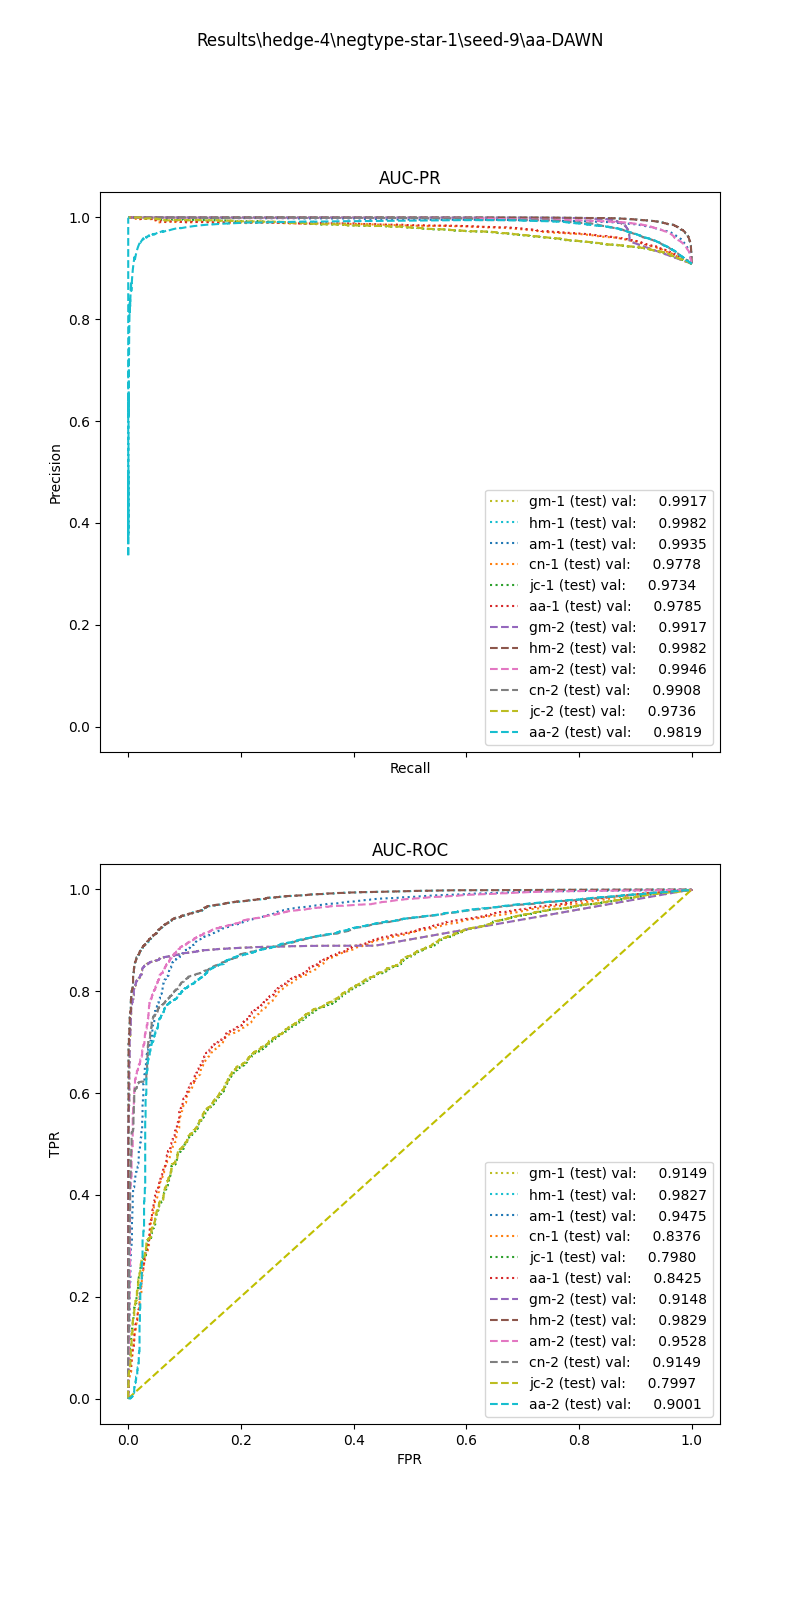

Source data for this figure (header and first rows):
, input_dim1, pred_dim1, input_dim2, pred_dim2, input_dim3, pred_dim3, label
0, 56, 1.0, 0.7232, 1.0, , , 1.0
1, 92.22, 1.0, 0.676, 1.0, , , 1.0
2, 65.36, 1.0, 0.0, 1.0, , , 1.0
3, 70.76, 1.0, 0.7665, 1.0, , , 1.0
4, 128.8, 1.0, 0.4241, 1.0, , , 1.0
5, 33.58, 1.0, 0.8746, 1.0, , , 1.0
6, 136.9, 1.0, 0.6782, 1.0, , , 1.0
7, 27.76, 1.0, 0.0, 1.0, , , 1.0
8, 52.55, 1.0, 0.6975, 1.0, , , 1.0
9, 49.34, 1.0, 0.7116, 1.0, , , 1.0
10, 66.08, 1.0, 0.0, 1.0, , , 1.0
11, 86.49, 1.0, 0.6629, 1.0, , , 1.0
12, 94.79, 1.0, 0.0, 1.0, , , 1.0
13, 59.78, 1.0, 0.7322, 1.0, , , 1.0
14, 5.945, 1.0, 0.0, 1.0, , , 1.0
15, 107.1, 1.0, 0.6616, 1.0, , , 1.0
16, 78.5, 1.0, 0.6601, 1.0, , , 1.0
17, 95.77, 1.0, 0.378, 1.0, , , 1.0
18, 92.67, 1.0, 0.6853, 1.0, , , 1.0
19, 120.8, 1.0, 0.6535, 1.0, , , 1.0
20, 64.18, 1.0, 0.0, 1.0, , , 1.0
21, 44.07, 1.0, 0.3623, 1.0, , , 1.0
22, 32.71, 1.0, 0.3201, 1.0, , , 1.0
23, 44.31, 1.0, 0.1822, 1.0, , , 1.0
24, 94.2, 1.0, 0.653, 1.0, , , 1.0
25, 97.46, 1.0, 0.6576, 1.0, , , 1.0
26, 160.9, 1.0, 0.7568, 1.0, , , 1.0
27, 11.81, 1.0, 0.0, 1.0, , , 1.0
28, 50.1, 1.0, 0.0, 1.0, , , 1.0
29, 48.93, 1.0, 0.0, 1.0, , , 1.0
30, 68.97, 1.0, 0.6625, 1.0, , , 1.0
31, 49.57, 1.0, 0.7441, 1.0, , , 1.0
32, 27.8, 1.0, 0.3931, 1.0, , , 1.0
33, 57.89, 1.0, 0.0, 1.0, , , 1.0
34, 71.9, 1.0, 0.0, 1.0, , , 1.0
35, 56.07, 1.0, 0.7098, 1.0, , , 1.0
36, 32.22, 1.0, 0.7232, 1.0, , , 1.0
37, 10.65, 1.0, 0.0, 1.0, , , 1.0
38, 44.66, 1.0, 0.0, 1.0, , , 1.0
39, 80.22, 1.0, 0.6825, 1.0, , , 1.0
40, 0.0, 1.0, 0.0, 1.0, , , 1.0
41, 19, 1.0, 0.3188, 1.0, , , 1.0
42, 76.2, 1.0, 0.69, 1.0, , , 1.0
43, 95.2, 1.0, 0.3137, 1.0, , , 1.0
44, 72.1, 1.0, 0.3229, 1.0, , , 1.0
45, 87.28, 1.0, 0.3518, 1.0, , , 1.0
46, 29.23, 1.0, 0.1449, 1.0, , , 1.0
47, 90.39, 1.0, 0.0, 1.0, , , 1.0
48, 31.59, 1.0, 0.3297, 1.0, , , 1.0
49, 105, 1.0, 0.6251, 1.0, , , 1.0
50, 143.1, 1.0, 0.6306, 1.0, , , 1.0
51, 83.18, 1.0, 0.7052, 1.0, , , 1.0
52, 136.5, 1.0, 0.7109, 1.0, , , 1.0
53, 125.9, 1.0, 0.3615, 1.0, , , 1.0
54, 152.5, 1.0, 0.614, 1.0, , , 1.0
55, 72.94, 1.0, 0.167, 1.0, , , 1.0
56, 34.46, 1.0, 0.0, 1.0, , , 1.0
57, 24.32, 1.0, 0.7118, 1.0, , , 1.0
58, 101.5, 1.0, 0.6683, 1.0, , , 1.0
59, 69.17, 1.0, 0.7157, 1.0, , , 1.0
... 16,346 more rows
